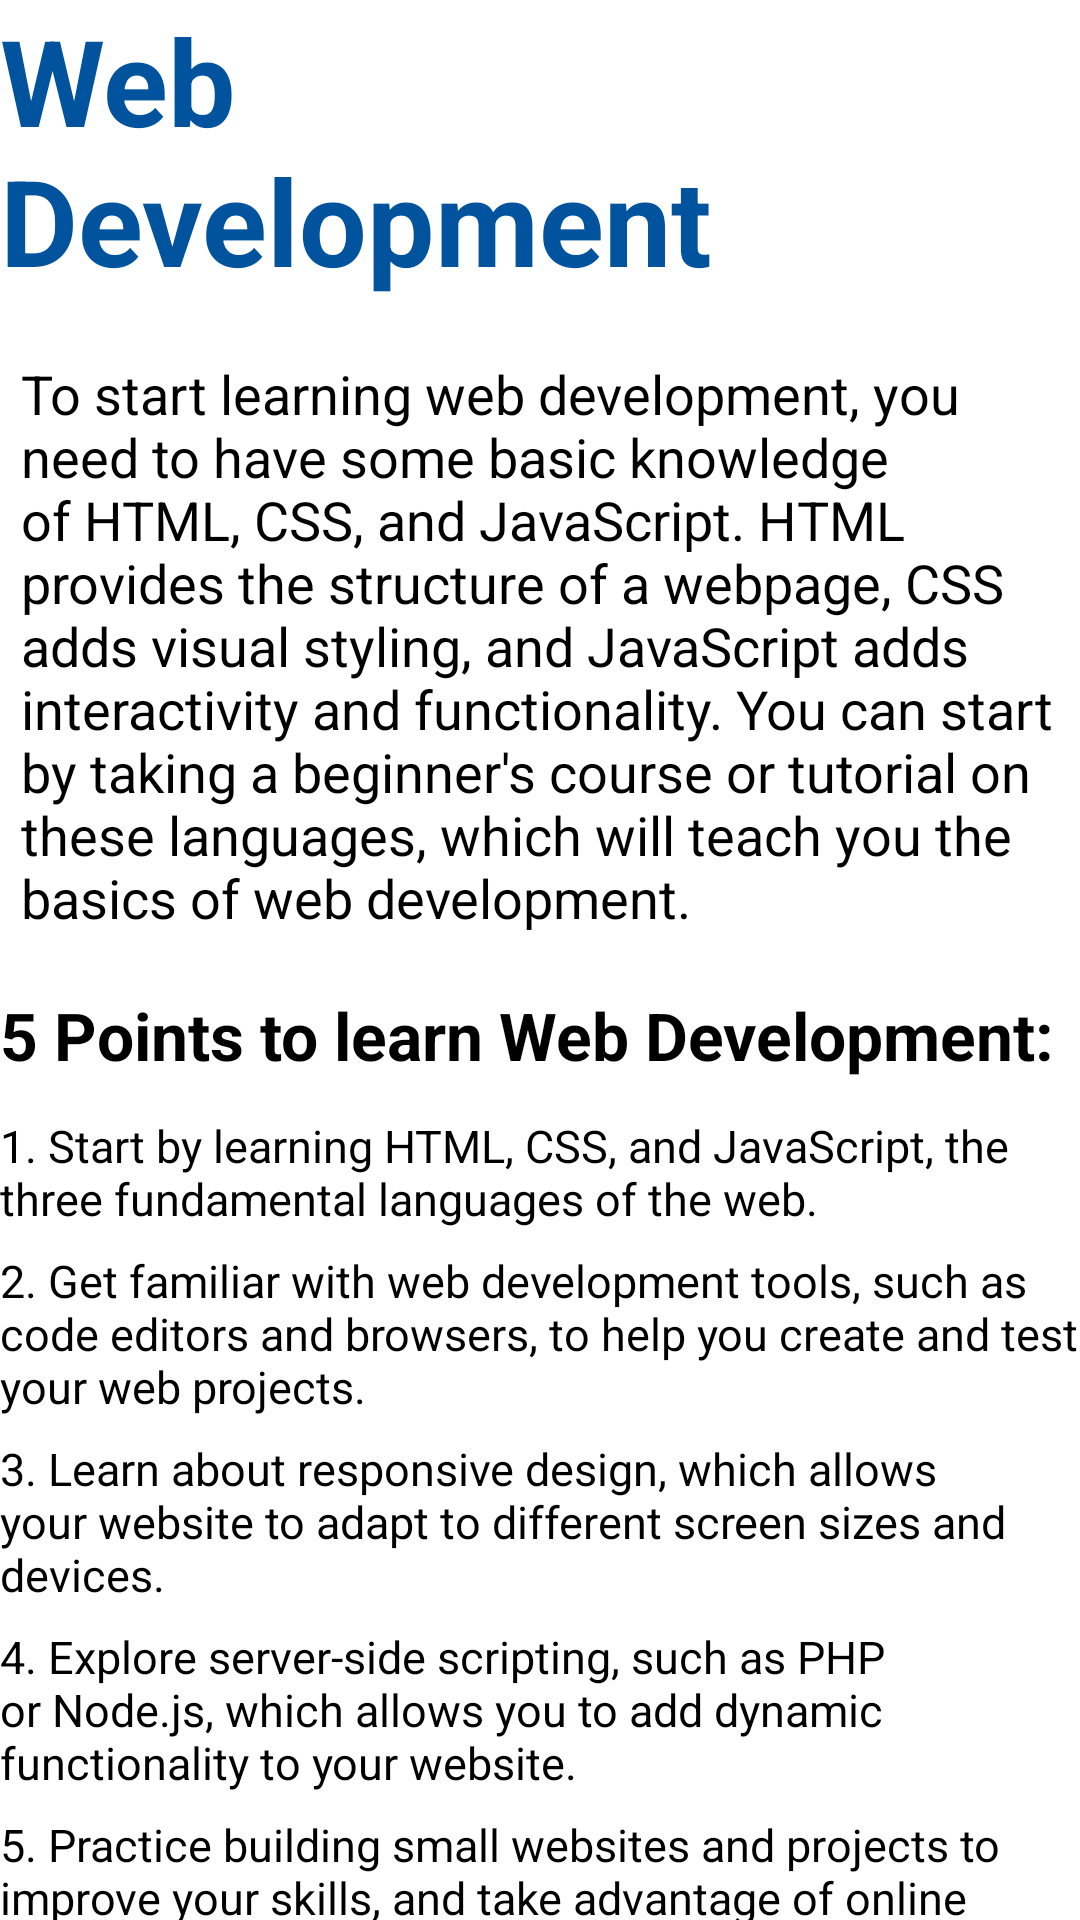

Produce the Android XML layout that renders to this screen, including the resource entries it uses.
<!-- AndroidManifest.xml: application theme Theme.MyKnowledgeHUb -->
<!-- res/layout/activity_web.xml -->
<?xml version="1.0" encoding="utf-8"?>
<LinearLayout xmlns:android="http://schemas.android.com/apk/res/android"
    xmlns:app="http://schemas.android.com/apk/res-auto"
    xmlns:tools="http://schemas.android.com/tools"
    android:layout_width="match_parent"
    android:layout_height="match_parent"
    android:orientation="vertical"
    android:layout_margin="20sp"
    tools:context=".details_screens.WebActivity">

    <LinearLayout
        android:layout_width="match_parent"
        android:layout_height="wrap_content"
        android:orientation="horizontal"
        >
        <TextView
            android:id="@+id/textView2"
            android:layout_width="match_parent"
            android:layout_height="wrap_content"
            android:layout_weight="1"
            android:text="Web Development"
            android:textStyle="bold"
            android:textSize="40sp"
            android:textColor="@color/blue"
            />

        <ImageView
            android:id="@+id/imageView"
            android:layout_width="200sp"
            android:layout_height="95dp"
            android:layout_weight="2"

            app:srcCompat="@drawable/coding" />

    </LinearLayout>



    <TextView
        android:padding="7sp"
        android:id="@+id/textView3"
        android:layout_width="wrap_content"
        android:layout_height="wrap_content"
        android:textColor="@color/black"
        android:textSize="18sp"
        android:layout_marginTop="12sp"
        android:text="@string/intro_to_web" />


    <TextView
        android:layout_width="wrap_content"
        android:layout_height="wrap_content"
        android:textColor="@color/black"
        android:textSize="22sp"
        android:layout_marginTop="12sp"
        android:textStyle="bold"
        android:text="5 Points to learn Web Development:"/>
    <TextView
        android:layout_width="wrap_content"
        android:layout_height="wrap_content"
        android:textColor="@color/black"
        android:textSize="15sp"
        android:layout_marginTop="12sp"

        android:text="1. Start by learning HTML, CSS, and JavaScript, the three fundamental languages of the web."/>
    <TextView
        android:layout_width="wrap_content"
        android:layout_height="wrap_content"
        android:textColor="@color/black"
        android:textSize="15sp"
        android:layout_marginTop="7sp"

        android:text="2. Get familiar with web development tools, such as code editors and browsers, to help you create and test your web projects."/>
    <TextView
        android:layout_width="wrap_content"
        android:layout_height="wrap_content"
        android:textColor="@color/black"
        android:textSize="15sp"
        android:layout_marginTop="7sp"

        android:text="3. Learn about responsive design, which allows your website to adapt to different screen sizes and devices."/>
    <TextView
        android:layout_width="wrap_content"
        android:layout_height="wrap_content"
        android:textColor="@color/black"
        android:textSize="15sp"
        android:layout_marginTop="7sp"

        android:text="4. Explore server-side scripting, such as PHP or Node.js, which allows you to add dynamic functionality to your website."/>
    <TextView
        android:layout_width="wrap_content"
        android:layout_height="wrap_content"
        android:textColor="@color/black"
        android:textSize="15sp"
        android:layout_marginTop="7sp"

        android:text="5. Practice building small websites and projects to improve your skills, and take advantage of online resources such as W3Schools or Codecademy to learn more."/>


</LinearLayout>
<!-- resources referenced by this layout -->
<resources>
  <color name="black">#FF000000</color>
  <color name="blue">#00539C</color>
  <string name="intro_to_web">To start learning web development, you need to have some basic knowledge of HTML, CSS, and JavaScript. HTML provides the structure of a webpage, CSS adds visual styling, and JavaScript adds interactivity and functionality. You can start by taking a beginner\'s course or tutorial on these languages, which will teach you the basics of web development.</string>
  <style name="Theme.MyKnowledgeHUb" parent="Theme.MaterialComponents.DayNight.DarkActionBar">
          
          <item name="colorPrimary">@color/purple_500</item>
          <item name="colorPrimaryVariant">@color/purple_700</item>
          <item name="colorOnPrimary">@color/white</item>
          
          <item name="colorSecondary">@color/teal_200</item>
          <item name="colorSecondaryVariant">@color/teal_700</item>
          <item name="colorOnSecondary">@color/black</item>
          
          <item name="android:statusBarColor">?attr/colorPrimaryVariant</item>
          
      </style>
  <color name="purple_500">#FFBB86FC</color>
  <color name="purple_700">#0095E3</color>
  <color name="white">#FFFFFFFF</color>
  <color name="teal_200">#FF03DAC5</color>
  <color name="teal_700">#FF018786</color>
</resources>
